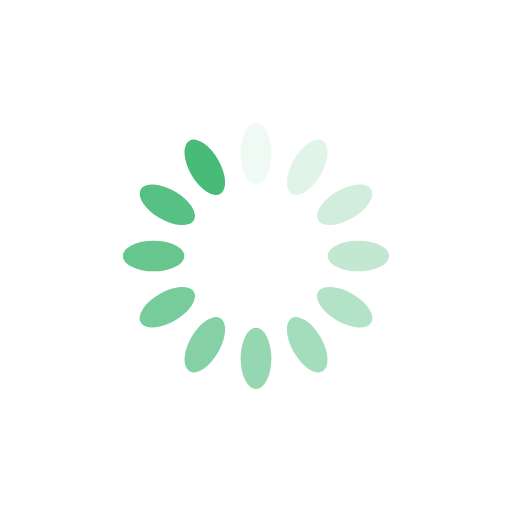
t = 0.00 s
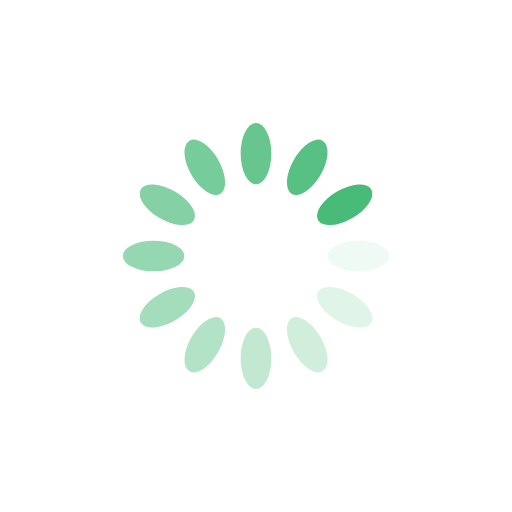
t = 0.25 s
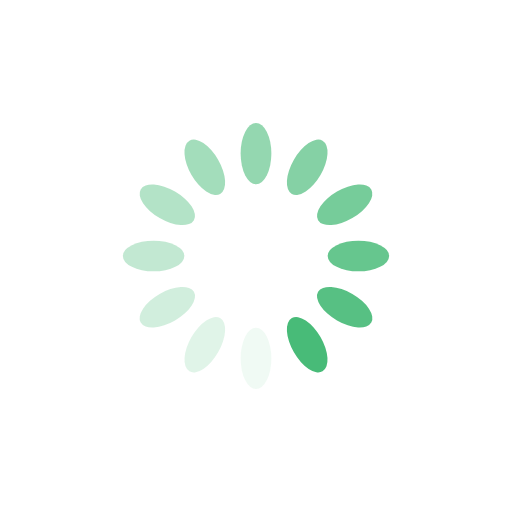
t = 0.50 s
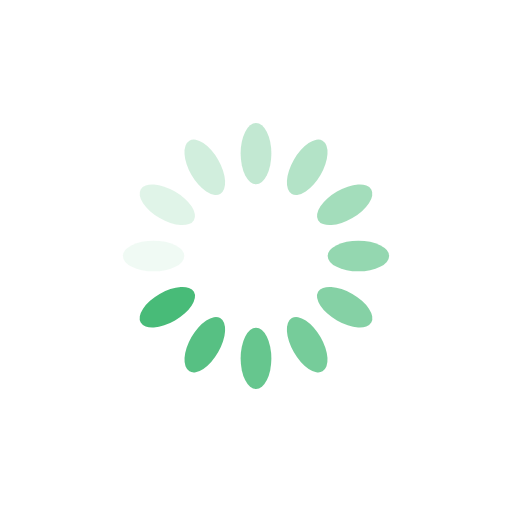
t = 0.75 s

The animated SVG that drew these frames (rendered in a browser with its animation timeline set to each time). Animation: 12 SMIL elements (animate=12); one cycle of 1.00 s, repeats indefinitely.

<?xml version="1.0" encoding="utf-8"?>
<svg xmlns="http://www.w3.org/2000/svg" xmlns:xlink="http://www.w3.org/1999/xlink" style="margin: auto; background: rgba(0, 0, 0, 0) none repeat scroll 0% 0%; display: block; shape-rendering: auto;" width="200px" height="200px" viewBox="0 0 100 100" preserveAspectRatio="xMidYMid">
<g transform="rotate(0 50 50)">
  <rect x="47" y="24" rx="3" ry="6" width="6" height="12" fill="#48bb78">
    <animate attributeName="opacity" values="1;0" keyTimes="0;1" dur="1s" begin="-0.9166666666666666s" repeatCount="indefinite"></animate>
  </rect>
</g><g transform="rotate(30 50 50)">
  <rect x="47" y="24" rx="3" ry="6" width="6" height="12" fill="#48bb78">
    <animate attributeName="opacity" values="1;0" keyTimes="0;1" dur="1s" begin="-0.8333333333333334s" repeatCount="indefinite"></animate>
  </rect>
</g><g transform="rotate(60 50 50)">
  <rect x="47" y="24" rx="3" ry="6" width="6" height="12" fill="#48bb78">
    <animate attributeName="opacity" values="1;0" keyTimes="0;1" dur="1s" begin="-0.75s" repeatCount="indefinite"></animate>
  </rect>
</g><g transform="rotate(90 50 50)">
  <rect x="47" y="24" rx="3" ry="6" width="6" height="12" fill="#48bb78">
    <animate attributeName="opacity" values="1;0" keyTimes="0;1" dur="1s" begin="-0.6666666666666666s" repeatCount="indefinite"></animate>
  </rect>
</g><g transform="rotate(120 50 50)">
  <rect x="47" y="24" rx="3" ry="6" width="6" height="12" fill="#48bb78">
    <animate attributeName="opacity" values="1;0" keyTimes="0;1" dur="1s" begin="-0.5833333333333334s" repeatCount="indefinite"></animate>
  </rect>
</g><g transform="rotate(150 50 50)">
  <rect x="47" y="24" rx="3" ry="6" width="6" height="12" fill="#48bb78">
    <animate attributeName="opacity" values="1;0" keyTimes="0;1" dur="1s" begin="-0.5s" repeatCount="indefinite"></animate>
  </rect>
</g><g transform="rotate(180 50 50)">
  <rect x="47" y="24" rx="3" ry="6" width="6" height="12" fill="#48bb78">
    <animate attributeName="opacity" values="1;0" keyTimes="0;1" dur="1s" begin="-0.4166666666666667s" repeatCount="indefinite"></animate>
  </rect>
</g><g transform="rotate(210 50 50)">
  <rect x="47" y="24" rx="3" ry="6" width="6" height="12" fill="#48bb78">
    <animate attributeName="opacity" values="1;0" keyTimes="0;1" dur="1s" begin="-0.3333333333333333s" repeatCount="indefinite"></animate>
  </rect>
</g><g transform="rotate(240 50 50)">
  <rect x="47" y="24" rx="3" ry="6" width="6" height="12" fill="#48bb78">
    <animate attributeName="opacity" values="1;0" keyTimes="0;1" dur="1s" begin="-0.25s" repeatCount="indefinite"></animate>
  </rect>
</g><g transform="rotate(270 50 50)">
  <rect x="47" y="24" rx="3" ry="6" width="6" height="12" fill="#48bb78">
    <animate attributeName="opacity" values="1;0" keyTimes="0;1" dur="1s" begin="-0.16666666666666666s" repeatCount="indefinite"></animate>
  </rect>
</g><g transform="rotate(300 50 50)">
  <rect x="47" y="24" rx="3" ry="6" width="6" height="12" fill="#48bb78">
    <animate attributeName="opacity" values="1;0" keyTimes="0;1" dur="1s" begin="-0.08333333333333333s" repeatCount="indefinite"></animate>
  </rect>
</g><g transform="rotate(330 50 50)">
  <rect x="47" y="24" rx="3" ry="6" width="6" height="12" fill="#48bb78">
    <animate attributeName="opacity" values="1;0" keyTimes="0;1" dur="1s" begin="0s" repeatCount="indefinite"></animate>
  </rect>
</g>
<!-- [ldio] generated by https://loading.io/ --></svg>
